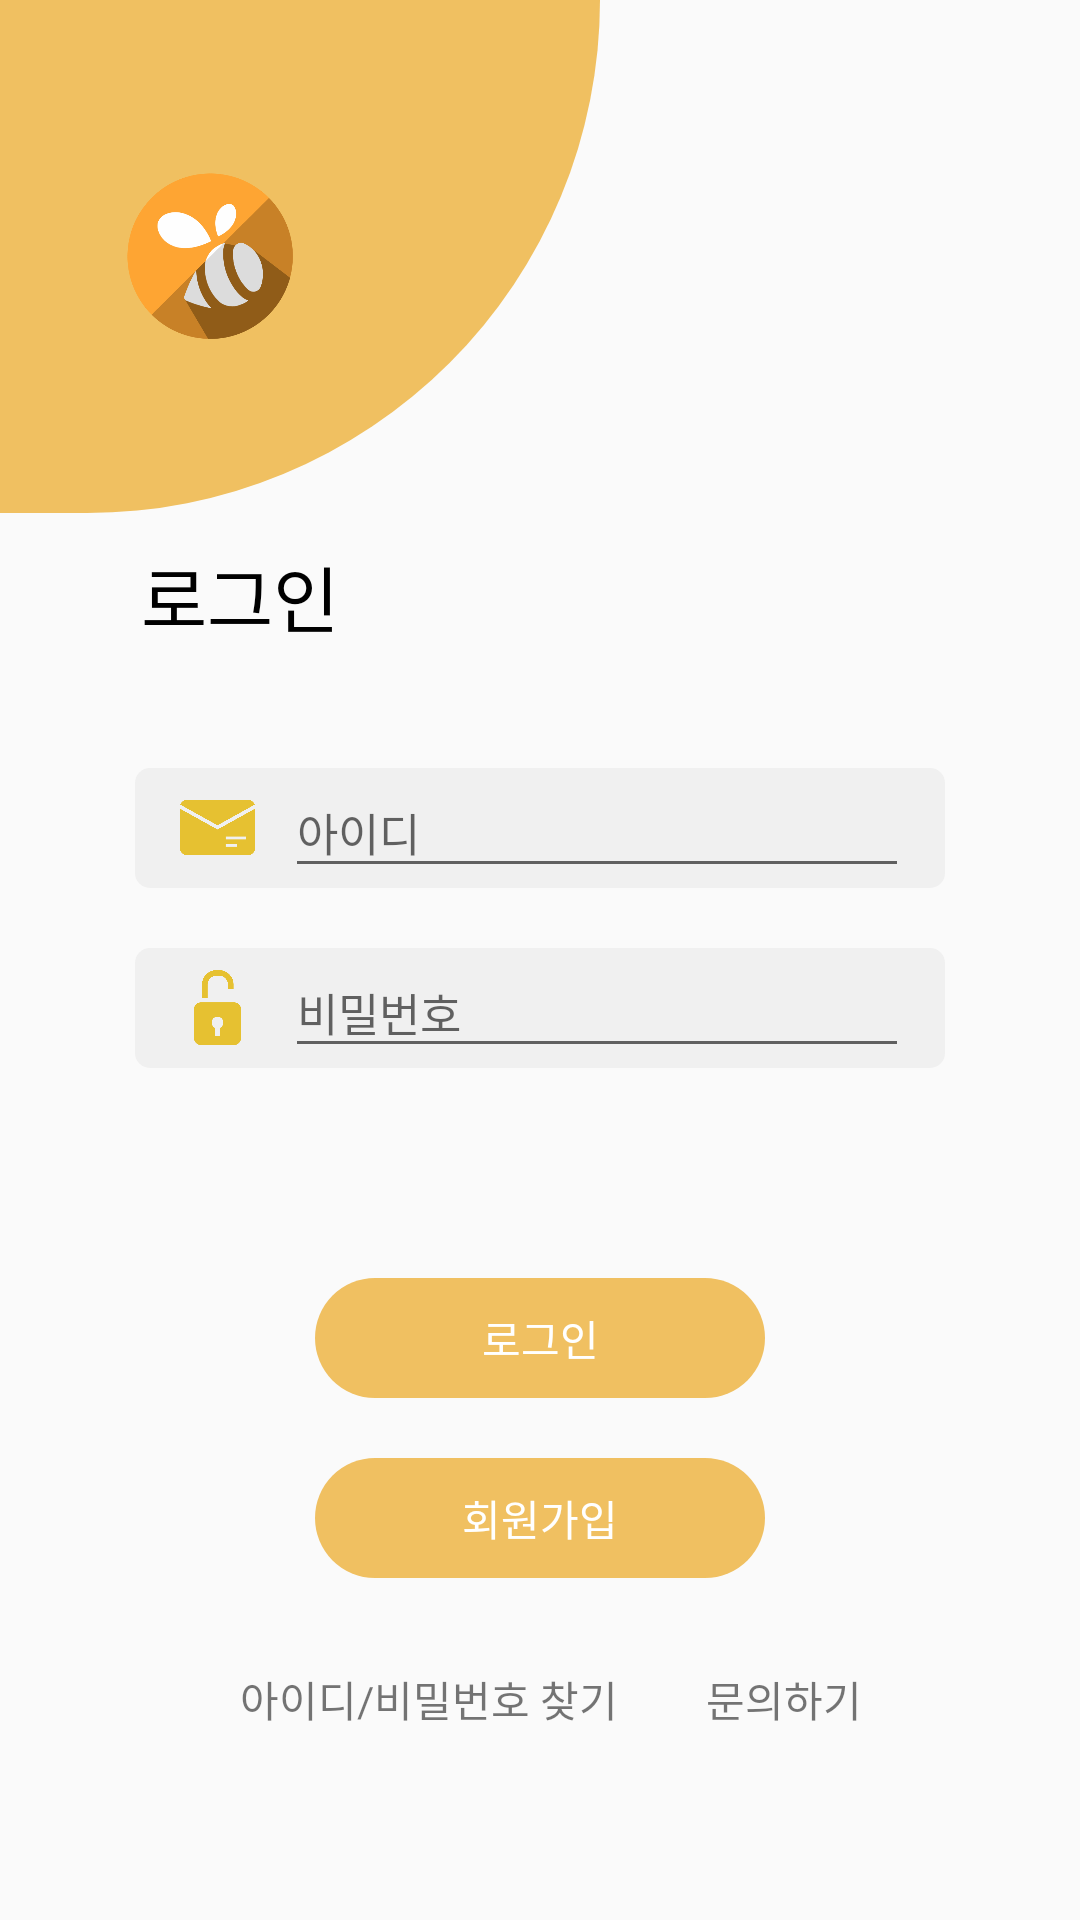

Here is an Android app screen rendered from its layout file. Give the layout XML and the strings, colors and styles it references.
<!-- AndroidManifest.xml: application theme AppTheme -->
<!-- res/layout/activity_login_.xml -->
<?xml version="1.0" encoding="utf-8"?>
<LinearLayout xmlns:android="http://schemas.android.com/apk/res/android"
    xmlns:app="http://schemas.android.com/apk/res-auto"
    xmlns:tools="http://schemas.android.com/tools"
    android:layout_width="match_parent"
    android:layout_height="match_parent"
    android:orientation="vertical"
    android:weightSum="9"
    tools:context=".Login_Activity">


    <LinearLayout
        android:layout_width="200dp"
        android:layout_height="171dp"
        android:background="@drawable/yellow_top">

        <ImageView
            android:layout_width="60dp"
            android:layout_height="60dp"
            android:layout_gravity="center"
            android:layout_marginLeft="40dp"
            android:src="@drawable/iconfinder_main">

        </ImageView>


    </LinearLayout>

    <LinearLayout
        android:layout_width="wrap_content"
        android:layout_height="wrap_content"
        android:orientation="horizontal"
        android:layout_gravity="center"
        android:layout_marginBottom="40dp"
        android:layout_marginTop="10dp">

        <TextView
            android:layout_width="wrap_content"
            android:layout_height="wrap_content"
            android:layout_gravity="center"
            android:textColor="#000000"
            android:textSize="24sp"
            android:text="로그인"
            android:layout_marginRight="200dp"

            android:gravity="center"/>

    </LinearLayout>

    <LinearLayout
        android:layout_width="270dp"
        android:layout_height="40dp"
        android:layout_gravity="center"
        android:layout_marginBottom="20dp"
        android:background="@drawable/btn_login"
        android:clickable="true"
        android:orientation="horizontal"
        android:paddingLeft="15dp"
        android:paddingRight="12dp">

        <ImageView
            android:layout_width="25dp"
            android:layout_height="25dp"
            android:layout_gravity="center"
            android:src="@drawable/iconfinder_email" />

        <EditText
            android:id="@+id/email_edit"
            android:layout_width="match_parent"
            android:layout_height="40dp"
            android:layout_gravity="center"
            android:layout_marginLeft="10dp"
            android:hint="아이디"
            android:textSize="15dp"
            />
    </LinearLayout>
    <LinearLayout
        android:layout_width="270dp"
        android:layout_height="40dp"
        android:layout_gravity="center"
        android:layout_marginBottom="70dp"
        android:background="@drawable/btn_login"
        android:clickable="true"
        android:orientation="horizontal"
        android:paddingLeft="15dp"
        android:paddingRight="12dp">

        <ImageView
            android:layout_width="25dp"
            android:layout_height="25dp"
            android:layout_gravity="center"
            android:src="@drawable/iconfinder_password" />

        <EditText
            android:id="@+id/password_edit"
            android:layout_width="match_parent"
            android:layout_height="40dp"
            android:layout_gravity="center"
            android:hint="비밀번호"
            android:layout_marginLeft="10dp"
            android:inputType="textPassword"
            android:textSize="15dp"
            />
    </LinearLayout>

    <LinearLayout
        android:id="@+id/login_Linear_btn"
        android:layout_width="150dp"
        android:layout_height="40dp"
        android:layout_gravity="center"
        android:layout_marginBottom="20dp"
        android:background="@drawable/selector_view"
        android:clickable="true"
        android:gravity="center"
        android:orientation="horizontal"
        >

        <TextView

            android:layout_width="192dp"
            android:layout_height="50dp"
            android:layout_gravity="center"
            android:gravity="center"
            android:orientation="vertical"
            android:text="로그인"
            android:textColor="#ffffff"
            android:textSize="14dp" />
    </LinearLayout>

    <LinearLayout
        android:id="@+id/account_Linear_btn"
        android:layout_width="150dp"
        android:layout_height="40dp"
        android:layout_gravity="center"
        android:layout_marginBottom="30dp"
        android:background="@drawable/selector_view"
        android:clickable="true"
        android:gravity="center"
        android:orientation="horizontal"
        >

        <TextView
            android:id="@+id/account_btn"
            android:layout_width="192dp"
            android:layout_height="50dp"
            android:layout_gravity="center"
            android:gravity="center"
            android:orientation="vertical"
            android:text="회원가입"
            android:textColor="#ffffff"
            android:textSize="14dp" />
    </LinearLayout>
    <LinearLayout
        android:layout_width="match_parent"
        android:layout_height="wrap_content"
        android:orientation="horizontal"
        android:layout_weight="2"
        >

        <TextView
            android:layout_width="83dp"
            android:layout_height="wrap_content"
            android:layout_marginLeft="80dp"
            android:layout_weight="1"
            android:text="아이디/비밀번호 찾기" />
        <TextView
            android:layout_width="wrap_content"
            android:layout_height="wrap_content"
            android:text="문의하기"
            android:layout_weight="1"
            />
    </LinearLayout>


</LinearLayout>
<!-- resources referenced by this layout -->
<resources>
  <!-- drawable btn_login (drawable) -->
  <?xml version="1.0" encoding="utf-8"?>
  <selector xmlns:android="http://schemas.android.com/apk/res/android"
      >
      <item android:state_enabled="true">
          <shape>
              <solid android:color="#F0F0F0">
  
              </solid>
              <corners android:radius="5dp">
  
              </corners>
  
          </shape>
      </item>
  
  </selector>
  <!-- drawable iconfinder_email: png bitmap (drawable, 11636 bytes) -->
  <!-- drawable iconfinder_main: png bitmap (drawable, 32185 bytes) -->
  <!-- drawable iconfinder_password: png bitmap (drawable, 8993 bytes) -->
  <!-- drawable selector_view (drawable) -->
  <?xml version="1.0" encoding="utf-8"?>
  <selector xmlns:android="http://schemas.android.com/apk/res/android">
  
      
      <item android:state_focused="false" android:state_pressed="false">
          <shape>
              <solid android:color="#f0c061" />
              <corners android:radius="50dp" />
          </shape>
      </item>
  
      
      <item android:state_focused="false" android:state_pressed="true">
          <shape>
              <solid android:color="#C49336" />
              <corners android:radius="50dp" />
          </shape>
      </item>
  
  
  </selector>
  <!-- drawable yellow_top (drawable) -->
  <?xml version="1.0" encoding="utf-8"?>
  <selector xmlns:android="http://schemas.android.com/apk/res/android"
      >
      <item android:state_enabled="true">
          <shape>
              <solid android:color="#f0c061">
  
              </solid>
              <corners
                  android:topLeftRadius="0dp"
                  android:bottomLeftRadius="100dp"
                  android:topRightRadius="0dp"
                  android:bottomRightRadius="1000000dp"
                  >
              </corners>
  
          </shape>
      </item>
  
  </selector>
  <style name="AppTheme" parent="Theme.AppCompat.Light.NoActionBar">
          
          <item name="colorPrimary">@color/colorPrimary</item>
          <item name="colorPrimaryDark">@color/color_Top</item>
          <item name="colorAccent">@color/colorAccent</item>
      </style>
  <color name="colorPrimary">#6200EE</color>
  <color name="color_Top">  #f0c061 </color>
  <color name="colorAccent">#03DAC5</color>
</resources>
